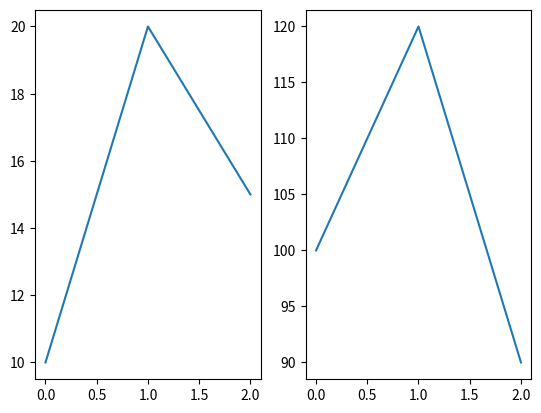

Recreate this plot in Python.
import matplotlib.pyplot as plt


def compare(a, b):
    fig, (left, right) = plt.subplots(1, 2)
    left.plot(a)
    right.plot(b)
    fig.savefig("compare.png")
    same = left.get_ylim() == right.get_ylim()
    low, high = left.get_ylim()
    plt.close(fig)
    return [same, [round(low, 1), round(high, 1)]]

print(compare([10, 20, 15], [100, 120, 90]))
